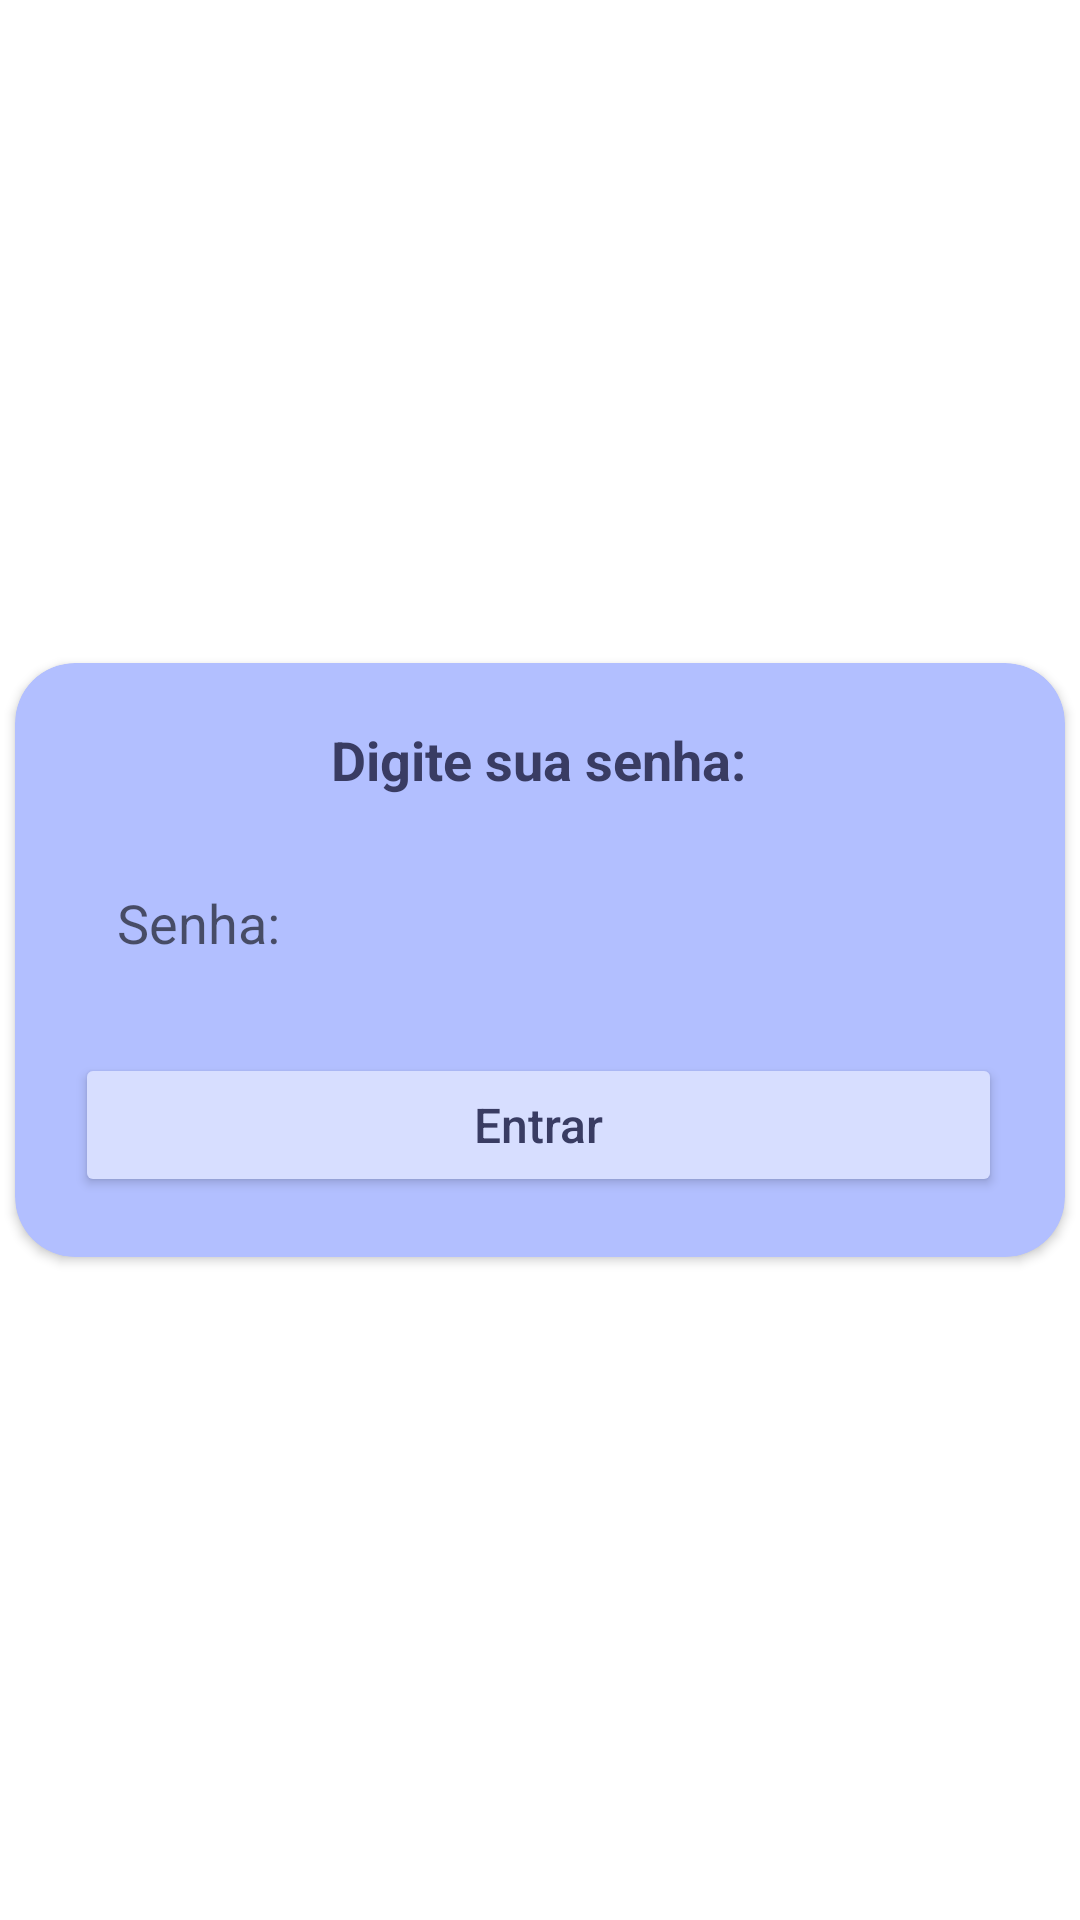

Layout XML and referenced resources for this Android screen:
<!-- AndroidManifest.xml: application theme Theme.PlayMobile -->
<!-- res/layout/dialog_admin.xml -->
<?xml version="1.0" encoding="utf-8"?>
<androidx.constraintlayout.widget.ConstraintLayout xmlns:android="http://schemas.android.com/apk/res/android"
    xmlns:app="http://schemas.android.com/apk/res-auto"
    android:layout_width="match_parent"
    android:layout_height="wrap_content"
    android:padding="0dp">

    <androidx.cardview.widget.CardView
        android:layout_width="350dp"
        android:layout_height="wrap_content"
        android:layout_marginStart="32dp"
        android:layout_marginEnd="32dp"
        app:cardBackgroundColor="#b2bfff"
        app:cardCornerRadius="20dp"
        app:layout_constraintTop_toTopOf="parent"
        app:layout_constraintBottom_toBottomOf="parent"
        app:layout_constraintStart_toStartOf="parent"
        app:layout_constraintEnd_toEndOf="parent">

        <LinearLayout
            android:layout_width="349dp"
            android:layout_height="match_parent"
            android:orientation="vertical"
            android:padding="20dp">

            <TextView
                android:layout_width="match_parent"
                android:layout_height="wrap_content"
                android:layout_marginBottom="16dp"
                android:gravity="center"
                android:text="Digite sua senha:"
                android:textColor="#393C63"
                android:textSize="18sp"
                android:textStyle="bold" />

            <EditText
                android:id="@+id/editSenhaAdmin"
                android:layout_width="match_parent"
                android:layout_height="wrap_content"
                android:layout_marginBottom="32dp"
                android:background="@drawable/border"
                android:hint="Senha: "
                android:inputType="text"
                android:padding="14dp" />

            <Button
                android:id="@+id/btnAcessar"
                android:layout_width="match_parent"
                android:layout_height="wrap_content"
                android:layout_marginTop="-15dp"
                android:backgroundTint="#D7DEFF"
                android:text="Entrar"
                android:textAllCaps="false"
                android:textColor="#393C63"
                android:textSize="16sp" />
        </LinearLayout>
    </androidx.cardview.widget.CardView>

</androidx.constraintlayout.widget.ConstraintLayout>
<!-- resources referenced by this layout -->
<resources>
  <style name="Theme.PlayMobile" parent="Theme.MaterialComponents.DayNight.DarkActionBar">
          
          <item name="colorPrimary">@color/purple_500</item>
          <item name="colorPrimaryVariant">@color/purple_700</item>
          <item name="colorOnPrimary">@color/white</item>
          
          <item name="colorSecondary">@color/teal_200</item>
          <item name="colorSecondaryVariant">@color/teal_700</item>
          <item name="colorOnSecondary">@color/black</item>
          
          <item name="android:statusBarColor">?attr/colorPrimaryVariant</item>
          
      </style>
  <!-- not gathered from this repository: default colours our renderer supplied (Android Studio template values) -->
  <color name="purple_500">#FF6200EE</color>
  <color name="purple_700">#FF3700B3</color>
  <color name="teal_200">#FF03DAC5</color>
  <color name="teal_700">#FF018786</color>
  <color name="black">#FF000000</color>
  <color name="white">#FFFFFFFF</color>
</resources>
